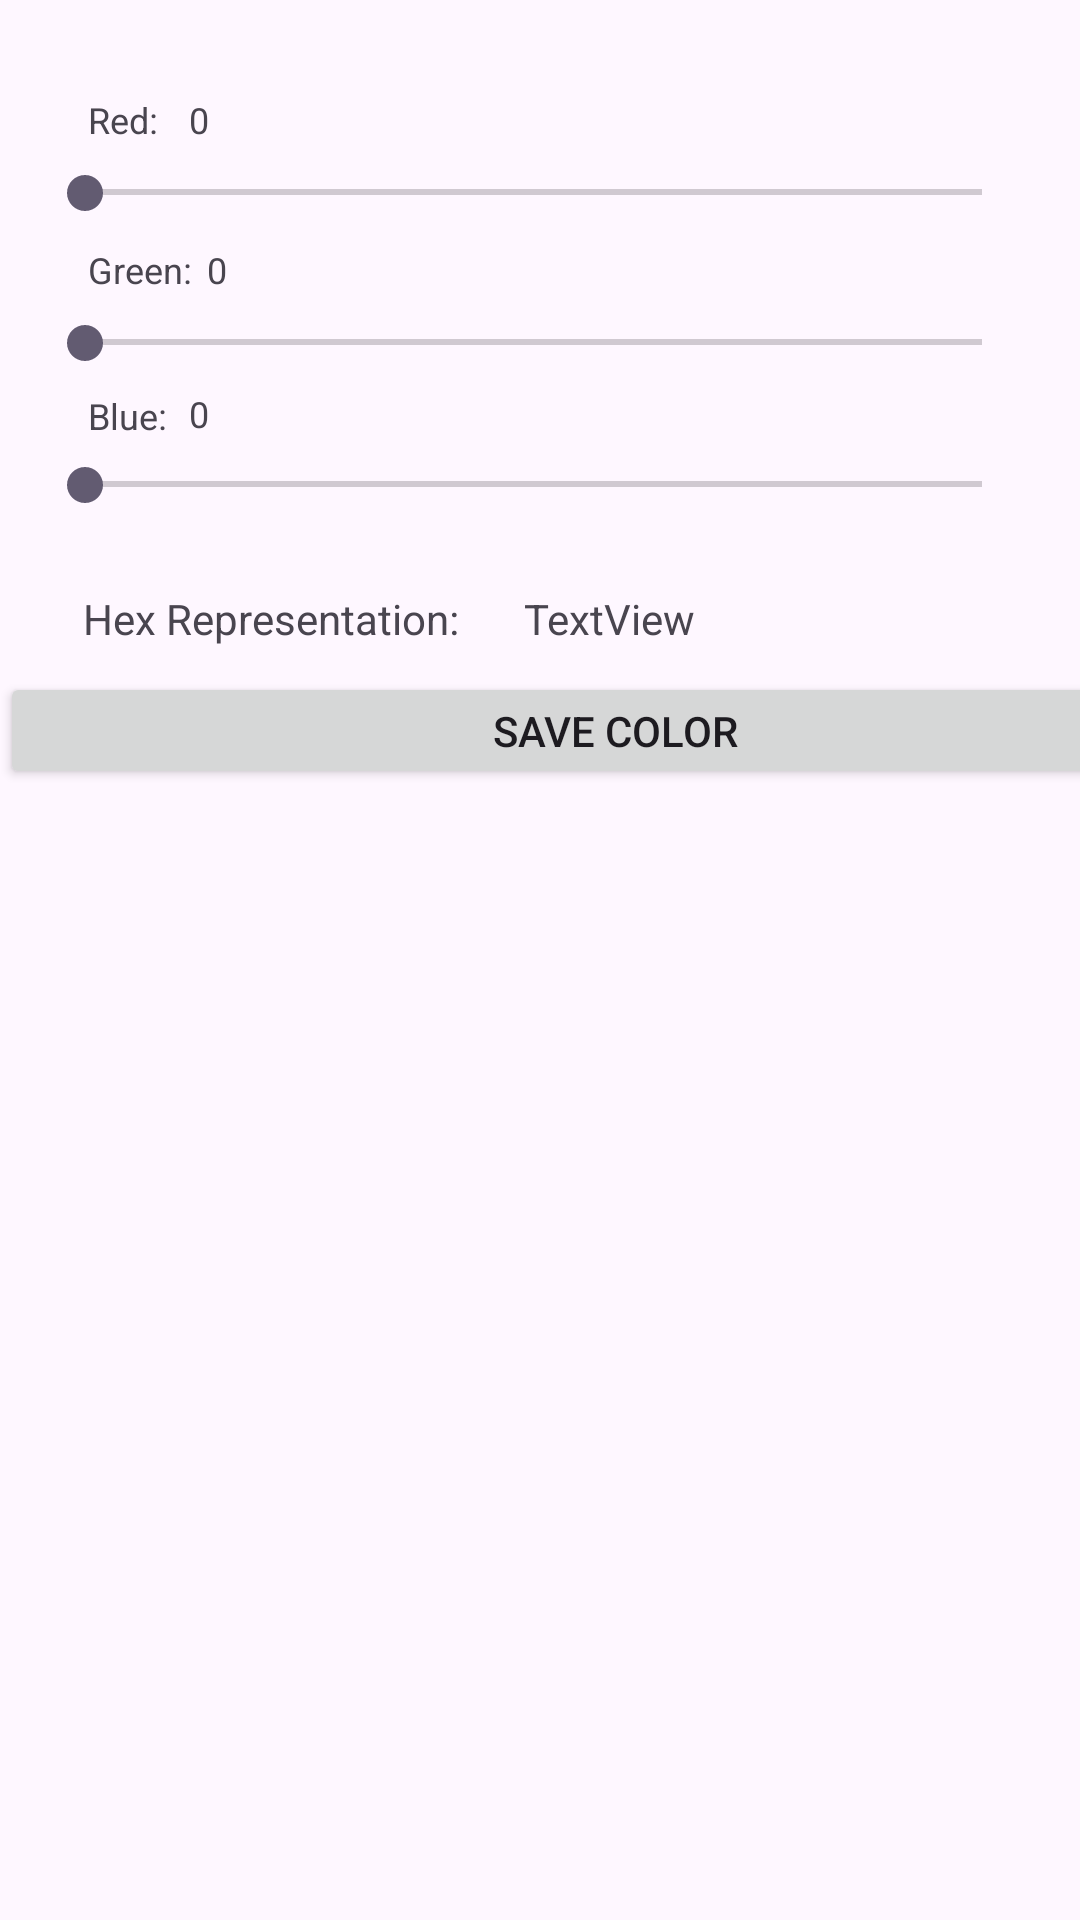

Write the Android layout XML for this screen, with the resource values it uses.
<!-- AndroidManifest.xml: application theme Theme.CIS183_HW01_RGB -->
<!-- res/layout/activity_main.xml -->
<?xml version="1.0" encoding="utf-8"?>
<androidx.constraintlayout.widget.ConstraintLayout xmlns:android="http://schemas.android.com/apk/res/android"
    xmlns:app="http://schemas.android.com/apk/res-auto"
    xmlns:tools="http://schemas.android.com/tools"
    android:id="@+id/main"
    android:layout_width="match_parent"
    android:layout_height="match_parent"
    tools:context=".MainActivity">

    <SeekBar
        android:id="@+id/sb_v_Blue"
        android:layout_width="331dp"
        android:layout_height="15dp"
        android:layout_marginTop="8dp"
        app:layout_constraintEnd_toEndOf="parent"
        app:layout_constraintHorizontal_bias="0.425"
        app:layout_constraintStart_toStartOf="parent"
        app:layout_constraintTop_toBottomOf="@+id/tv_v_blueValue" />

    <SeekBar
        android:id="@+id/sb_v_Green"
        android:layout_width="331dp"
        android:layout_height="15dp"
        app:layout_constraintBottom_toTopOf="@+id/sb_v_Blue"
        app:layout_constraintEnd_toEndOf="parent"
        app:layout_constraintHorizontal_bias="0.425"
        app:layout_constraintStart_toStartOf="parent"
        app:layout_constraintTop_toBottomOf="@+id/tv_v_greenValue"
        app:layout_constraintVertical_bias="0.208" />

    <TextView
        android:id="@+id/textView2"
        android:layout_width="wrap_content"
        android:layout_height="wrap_content"
        android:text="Blue:"
        android:textSize="12sp"
        app:layout_constraintBottom_toBottomOf="parent"
        app:layout_constraintEnd_toEndOf="parent"
        app:layout_constraintHorizontal_bias="0.088"
        app:layout_constraintStart_toStartOf="parent"
        app:layout_constraintTop_toTopOf="parent"
        app:layout_constraintVertical_bias="0.209" />

    <TextView
        android:id="@+id/textView4"
        android:layout_width="wrap_content"
        android:layout_height="wrap_content"
        android:text="Red:"
        android:textSize="12sp"
        app:layout_constraintBottom_toBottomOf="parent"
        app:layout_constraintEnd_toEndOf="parent"
        app:layout_constraintHorizontal_bias="0.087"
        app:layout_constraintStart_toStartOf="parent"
        app:layout_constraintTop_toTopOf="parent"
        app:layout_constraintVertical_bias="0.051" />

    <TextView
        android:id="@+id/tv_v_redValue"
        android:layout_width="wrap_content"
        android:layout_height="wrap_content"
        android:text="0"
        android:textSize="12sp"
        app:layout_constraintBottom_toBottomOf="parent"
        app:layout_constraintEnd_toEndOf="parent"
        app:layout_constraintHorizontal_bias="0.178"
        app:layout_constraintStart_toStartOf="parent"
        app:layout_constraintTop_toTopOf="parent"
        app:layout_constraintVertical_bias="0.051" />

    <TextView
        android:id="@+id/tv_v_greenValue"
        android:layout_width="wrap_content"
        android:layout_height="wrap_content"
        android:text="0"
        android:textSize="12sp"
        app:layout_constraintBottom_toBottomOf="parent"
        app:layout_constraintEnd_toEndOf="parent"
        app:layout_constraintHorizontal_bias="0.195"
        app:layout_constraintStart_toStartOf="parent"
        app:layout_constraintTop_toTopOf="parent"
        app:layout_constraintVertical_bias="0.131" />

    <TextView
        android:id="@+id/tv_v_blueValue"
        android:layout_width="wrap_content"
        android:layout_height="wrap_content"
        android:text="0"
        android:textSize="12sp"
        app:layout_constraintBottom_toBottomOf="parent"
        app:layout_constraintEnd_toEndOf="parent"
        app:layout_constraintHorizontal_bias="0.178"
        app:layout_constraintStart_toStartOf="parent"
        app:layout_constraintTop_toTopOf="parent"
        app:layout_constraintVertical_bias="0.208" />

    <TextView
        android:id="@+id/textView"
        android:layout_width="wrap_content"
        android:layout_height="wrap_content"
        android:text="Green:"
        android:textSize="12sp"
        app:layout_constraintBottom_toBottomOf="parent"
        app:layout_constraintEnd_toEndOf="parent"
        app:layout_constraintHorizontal_bias="0.09"
        app:layout_constraintStart_toStartOf="parent"
        app:layout_constraintTop_toTopOf="parent"
        app:layout_constraintVertical_bias="0.131" />

    <SeekBar
        android:id="@+id/sb_v_Red"
        android:layout_width="331dp"
        android:layout_height="15dp"
        app:layout_constraintBottom_toTopOf="@+id/sb_v_Green"
        app:layout_constraintEnd_toEndOf="parent"
        app:layout_constraintHorizontal_bias="0.425"
        app:layout_constraintStart_toStartOf="parent"
        app:layout_constraintTop_toBottomOf="@+id/tv_v_redValue"
        app:layout_constraintVertical_bias="0.2" />

    <TextView
        android:id="@+id/textView5"
        android:layout_width="wrap_content"
        android:layout_height="wrap_content"
        android:text="Hex Representation: "
        app:layout_constraintBottom_toBottomOf="parent"
        app:layout_constraintEnd_toEndOf="parent"
        app:layout_constraintHorizontal_bias="0.12"
        app:layout_constraintStart_toStartOf="parent"
        app:layout_constraintTop_toBottomOf="@+id/sb_v_Blue"
        app:layout_constraintVertical_bias="0.061" />

    <TextView
        android:id="@+id/tv_v_hexNumber"
        android:layout_width="wrap_content"
        android:layout_height="wrap_content"
        android:text="TextView"
        app:layout_constraintBottom_toBottomOf="parent"
        app:layout_constraintEnd_toEndOf="parent"
        app:layout_constraintHorizontal_bias="0.126"
        app:layout_constraintStart_toEndOf="@+id/textView5"
        app:layout_constraintTop_toBottomOf="@+id/sb_v_Blue"
        app:layout_constraintVertical_bias="0.061" />

    <Button
        android:id="@+id/btn_v_saveColor"
        android:layout_width="410dp"
        android:layout_height="39dp"
        android:text="SAVE COLOR"
        app:layout_constraintBottom_toBottomOf="parent"
        app:layout_constraintEnd_toEndOf="parent"
        app:layout_constraintHorizontal_bias="0.0"
        app:layout_constraintStart_toStartOf="parent"
        app:layout_constraintTop_toBottomOf="@+id/tv_v_hexNumber"
        app:layout_constraintVertical_bias="0.022" />

    <ListView
        android:id="@+id/lv_v_listOfColors"
        android:layout_width="411dp"
        android:layout_height="403dp"
        android:layout_marginTop="1dp"
        app:layout_constraintBottom_toBottomOf="parent"
        app:layout_constraintStart_toStartOf="parent"
        app:layout_constraintTop_toBottomOf="@+id/btn_v_saveColor"
        app:layout_constraintVertical_bias="0.0" />

</androidx.constraintlayout.widget.ConstraintLayout>
<!-- resources referenced by this layout -->
<resources>
  <style name="Theme.CIS183_HW01_RGB" parent="Base.Theme.CIS183_HW01_RGB" />
  <style name="Base.Theme.CIS183_HW01_RGB" parent="Theme.Material3.DayNight.NoActionBar">
          
          
      </style>
</resources>
